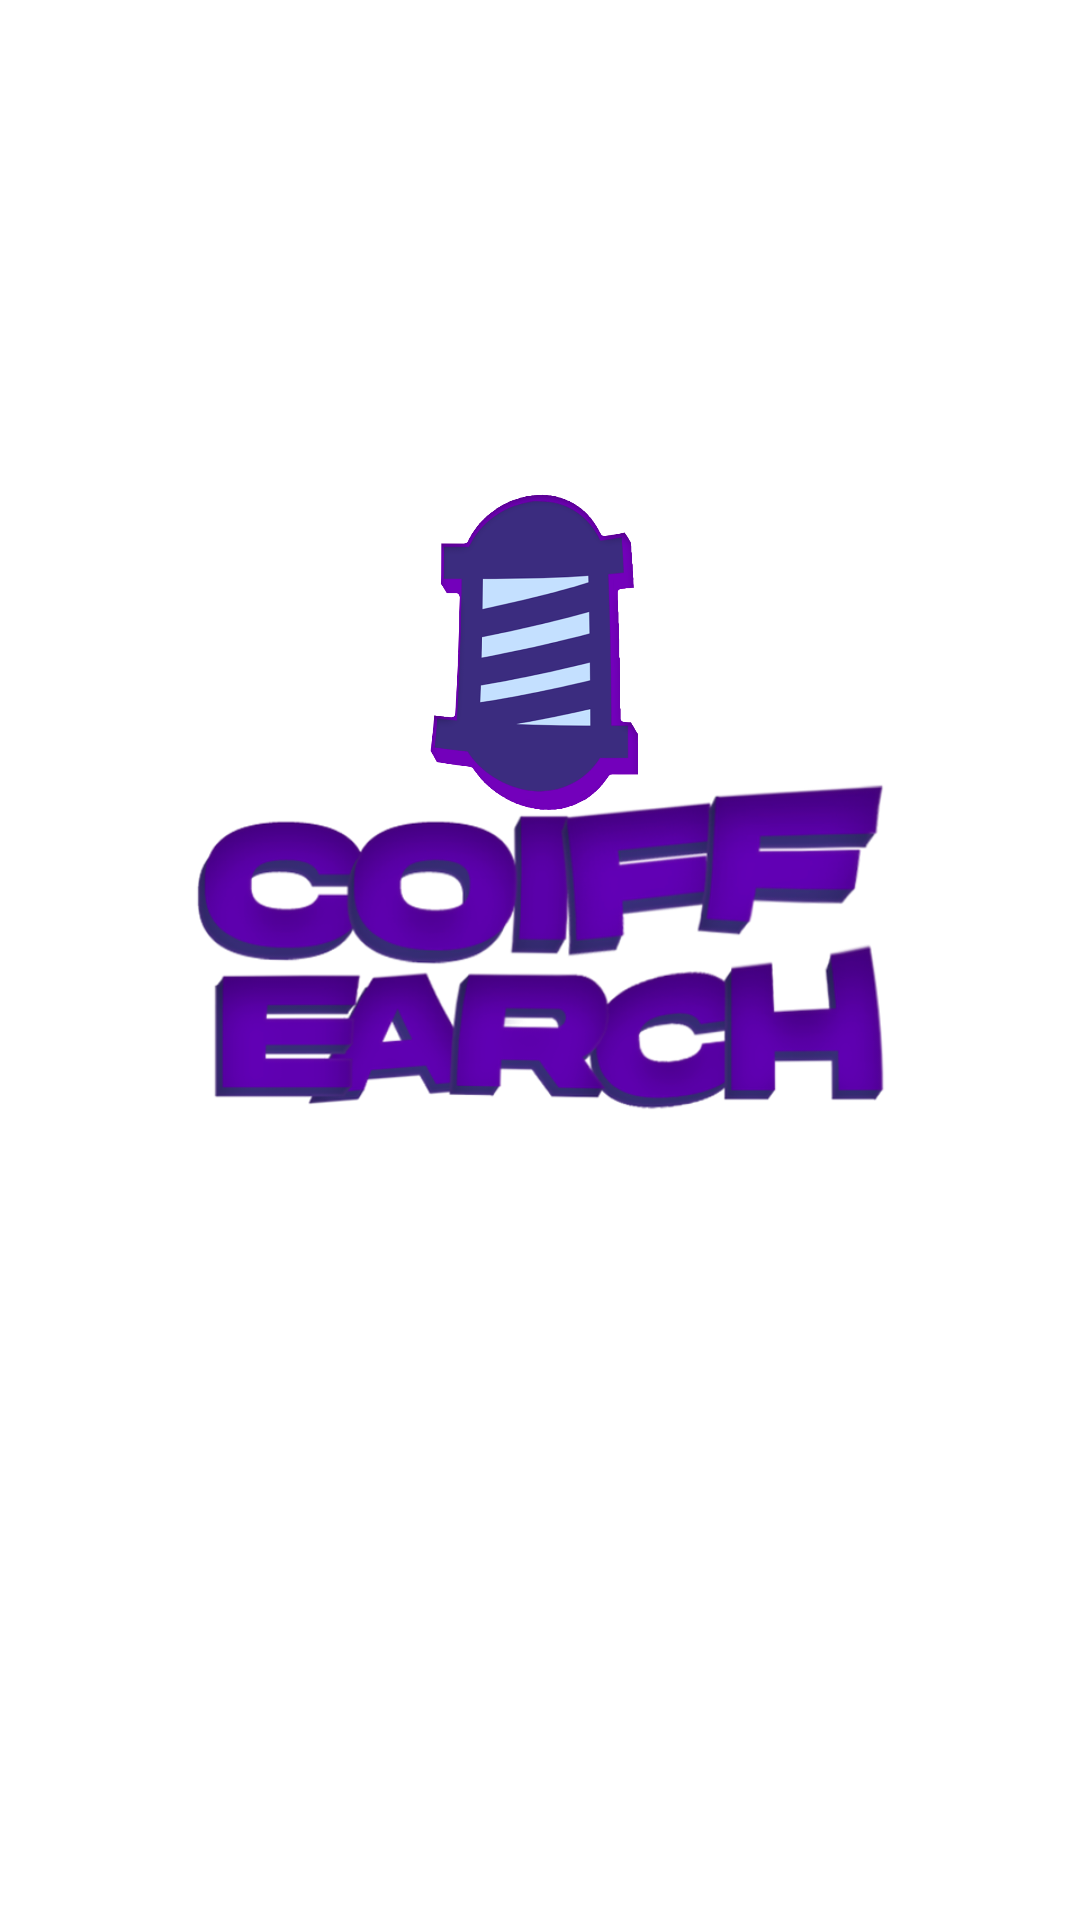

Produce the Android XML layout that renders to this screen, including the resource entries it uses.
<!-- AndroidManifest.xml: activity theme Theme.statusBarGradientPurple -->
<!-- res/layout/activity_coiffearch_splash.xml -->
<?xml version="1.0" encoding="utf-8"?>
<androidx.constraintlayout.widget.ConstraintLayout xmlns:android="http://schemas.android.com/apk/res/android"
    xmlns:app="http://schemas.android.com/apk/res-auto"
    xmlns:tools="http://schemas.android.com/tools"
    android:layout_width="match_parent"
    android:layout_height="match_parent"
    android:background="@drawable/purple_background"
    tools:context=".CoiffearchSplashActivity">

    <ImageView
        android:id="@+id/logo_text"
        android:layout_width="300dp"
        android:layout_height="300dp"
        app:layout_constraintBottom_toBottomOf="parent"
        app:layout_constraintEnd_toEndOf="parent"
        app:layout_constraintStart_toStartOf="parent"
        app:layout_constraintTop_toTopOf="parent"
        app:srcCompat="@drawable/coiffearch_letras" />

    <ImageView
        android:id="@+id/logoSplash"
        android:layout_width="300dp"
        android:layout_height="300dp"
        android:paddingHorizontal="100dp"
        android:visibility="visible"
        app:layout_constraintBottom_toBottomOf="parent"
        app:layout_constraintEnd_toEndOf="parent"
        app:layout_constraintHorizontal_bias="0.504"
        app:layout_constraintStart_toStartOf="parent"
        app:layout_constraintTop_toTopOf="parent"
        app:layout_constraintVertical_bias="0.201"
        app:srcCompat="@drawable/logo_app_big" />

</androidx.constraintlayout.widget.ConstraintLayout>
<!-- resources referenced by this layout -->
<resources>
  <!-- drawable coiffearch_letras: png bitmap (drawable, 126985 bytes) -->
  <!-- drawable logo_app_big: png bitmap (drawable, 85676 bytes) -->
  <style name="Theme.statusBarGradientPurple" parent="Theme.MaterialComponents.DayNight.NoActionBar">
          <item name="android:statusBarColor" tools:targetApi="l">@color/MORADO_GRADIENT_CLARO</item>
  
          <item name="colorAccent">@color/MORADO</item>
          <item name="android:windowLightStatusBar">true</item>
          <item name="windowActionBar">false</item>
          <item name="windowNoTitle">true</item>
      </style>
  <color name="MORADO_GRADIENT_CLARO">#c076ff</color>
  <color name="MORADO">#8A00FF</color>
</resources>
